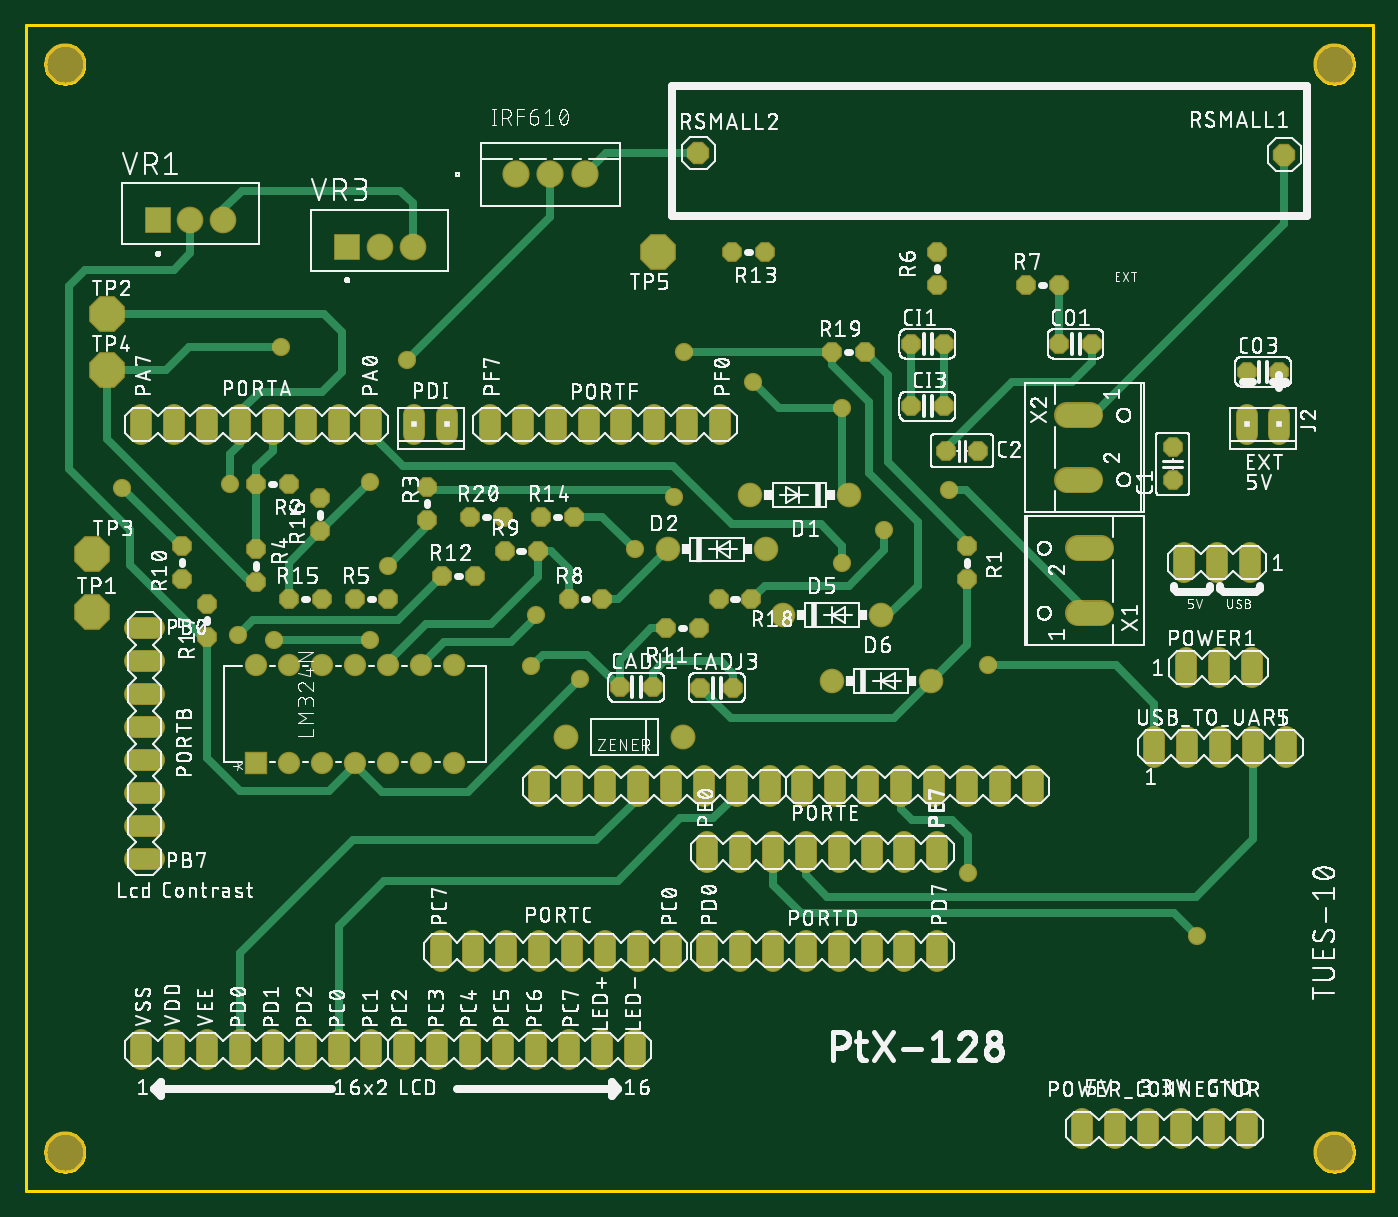
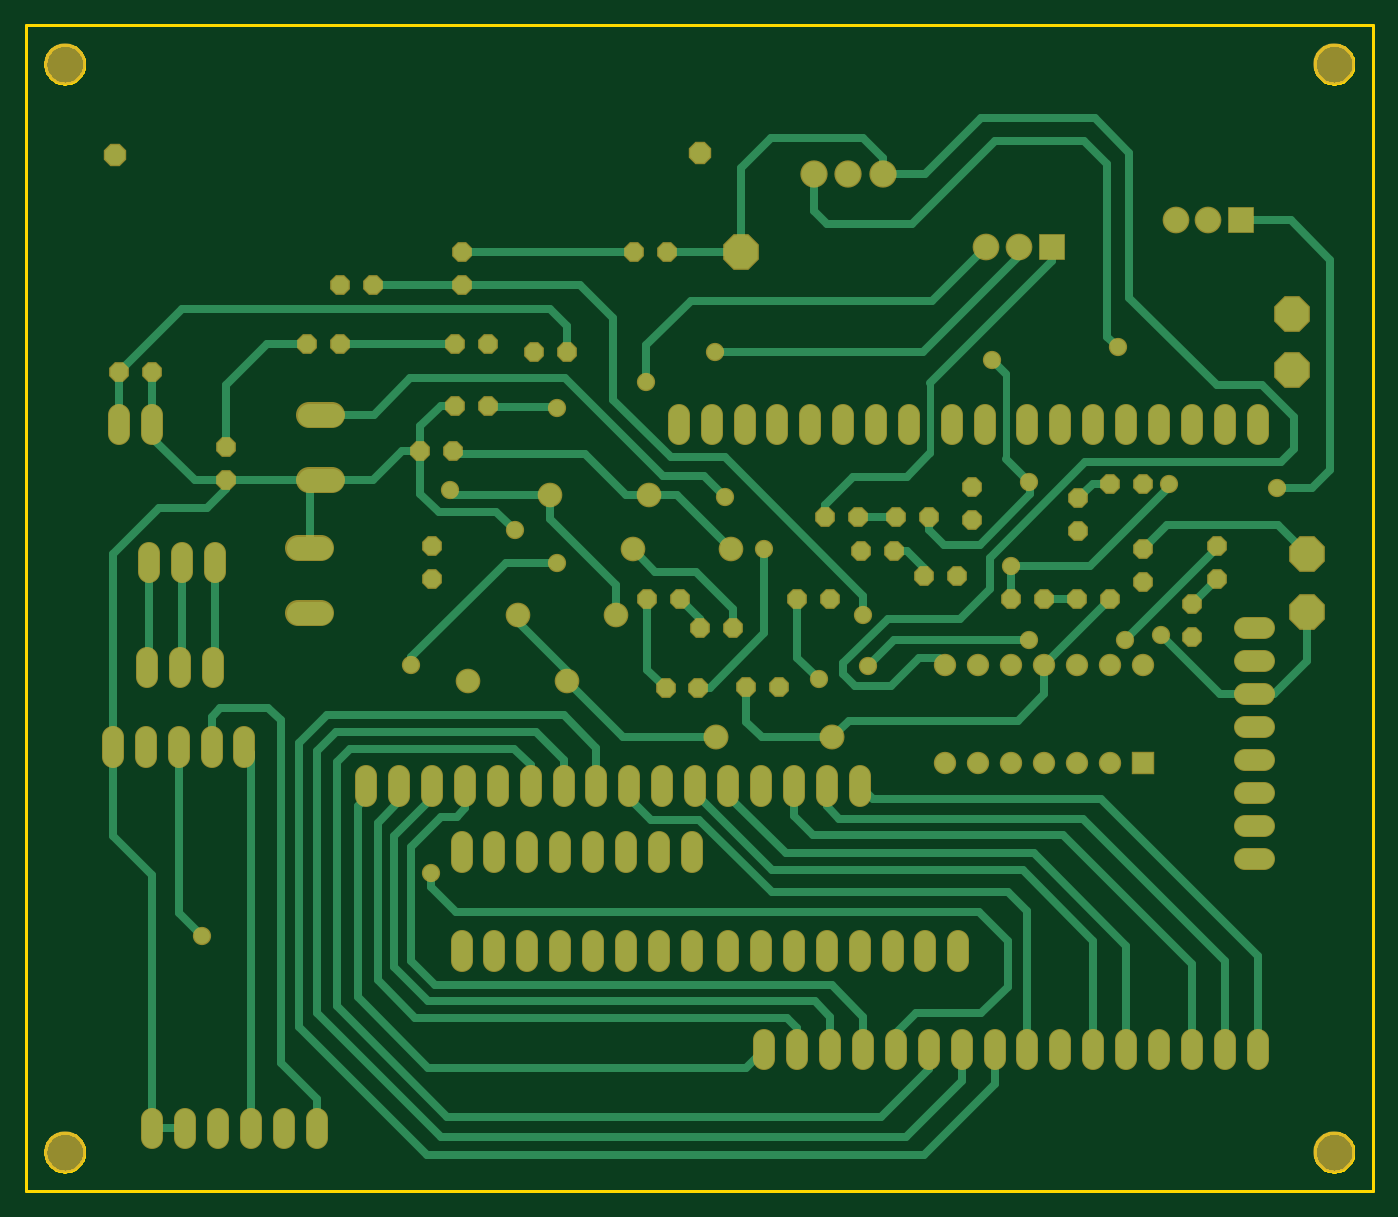
Circuit board: 6 layer files. Board 104.0 x 90.0 mm.
- bottom_copper: copper_bottom.gbr (16264 bytes)
- top_copper: copper_top.gbr (11955 bytes)
- outline: profile.gbr (6759 bytes)
- top_silk: silkscreen_top.gbr (594649 bytes)
- bottom_mask: soldermask_bottom.gbr (7021 bytes)
- top_mask: soldermask_top.gbr (7018 bytes)

=== bottom_copper: copper_bottom.gbr (16264 bytes, source omitted) ===
=== top_copper: copper_top.gbr (11955 bytes, source omitted) ===
=== outline: profile.gbr (6759 bytes, source omitted) ===
=== top_silk: silkscreen_top.gbr (594649 bytes, source omitted) ===
=== bottom_mask: soldermask_bottom.gbr (7021 bytes, source omitted) ===
=== top_mask: soldermask_top.gbr (7018 bytes, source omitted) ===
